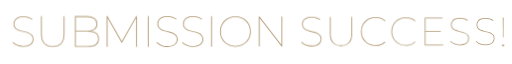
t = 0.00 s
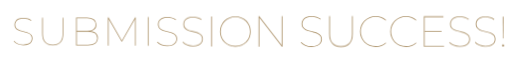
t = 0.27 s
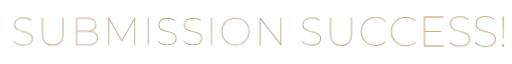
t = 0.54 s
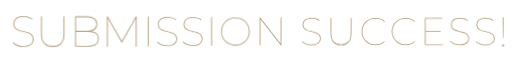
t = 0.81 s
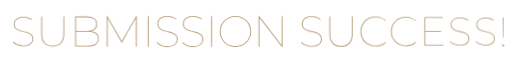
t = 1.09 s
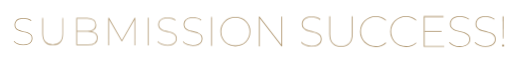
t = 1.36 s

The animated SVG that drew these frames (rendered in a browser with its animation timeline set to each time). Animation: 1 CSS @keyframes rule; one cycle of 1.63 s, repeats indefinitely.

<svg xmlns="http://www.w3.org/2000/svg" xmlns:xlink="http://www.w3.org/1999/xlink" viewBox="0 0 1059 120" preserveAspectRatio="xMidYMid" style="display: block; shape-rendering: auto; background: transparent;" width="1059" height="120"><style type="text/css">
  .ld-text text {
    text-anchor: middle;
    dominant-baseline: middle;
    font-size: 88px;
    opacity: 0;
    user-select: none;
    pointer-events: none;
  }
</style>
<g style="transform-origin:529.5px 60px;transform:scale(1)" class="ld-text">
<g transform="translate(529.5,60)">
  <g transform="scale(1.1000) translate(0,0)"><g class="path" style="opacity: 1; transform-origin: -438px -0.92px; transform: matrix3d(0.91, 0, 0, 0, 0, 0.91, 0, 0, 0, 0, 0.91, 0, 0, 0, 0, 1); animation: 1s linear -0.627s infinite normal forwards running animate-bgbec8anmz; transform-box: view-box;"><path d="M24.32 54.40L24.32 54.40Q18.24 54.40 12.84 52.16Q7.44 49.92 4.64 46.48L4.64 46.48L5.76 45.44Q8.40 48.56 13.40 50.72Q18.40 52.88 24.24 52.88L24.24 52.88Q30.32 52.88 34.20 51.20Q38.08 49.52 39.96 46.68Q41.84 43.84 41.84 40.40L41.84 40.40Q41.84 36.40 39.92 33.96Q38 31.52 34.80 30.12Q31.60 28.72 27.84 27.80Q24.08 26.88 20.28 25.92Q16.48 24.96 13.28 23.40Q10.08 21.84 8.16 19.12Q6.24 16.40 6.24 12L6.24 12Q6.24 8.32 8.20 5.12Q10.16 1.92 14.28-0.08Q18.40-2.08 24.96-2.08L24.96-2.08Q29.44-2.08 33.80-0.68Q38.16 0.72 41.20 3.04L41.20 3.04L40.32 4.32Q36.96 1.84 32.88 0.64Q28.80-0.56 25.04-0.56L25.04-0.56Q19.20-0.56 15.36 1.16Q11.52 2.88 9.68 5.72Q7.84 8.56 7.84 12.08L7.84 12.08Q7.84 16.16 9.76 18.60Q11.68 21.04 14.88 22.44Q18.08 23.84 21.88 24.76Q25.68 25.68 29.44 26.68Q33.20 27.68 36.40 29.24Q39.60 30.80 41.52 33.44Q43.44 36.08 43.44 40.40L43.44 40.40Q43.44 44.08 41.44 47.28Q39.44 50.48 35.20 52.44Q30.96 54.40 24.32 54.40" style="fill: rgb(175, 150, 111);" transform="translate(-462.040,-27.078)"></path></g><g class="path" style="opacity: 1; transform-origin: -382.2px -0.8px; transform: matrix3d(0.91, 0, 0, 0, 0, 0.91, 0, 0, 0, 0, 0.91, 0, 0, 0, 0, 1); animation: 1s linear -0.594s infinite normal forwards running animate-bgbec8anmz; transform-box: view-box;"><path d="M79.84 54.40L79.84 54.40Q69.84 54.40 64.04 48.48Q58.24 42.56 58.24 30.72L58.24 30.72L58.24-1.84L59.84-1.84L59.84 30.64Q59.84 41.84 65.08 47.36Q70.32 52.88 79.84 52.88L79.84 52.88Q89.36 52.88 94.60 47.36Q99.84 41.84 99.84 30.64L99.84 30.64L99.84-1.84L101.44-1.84L101.44 30.72Q101.44 42.56 95.64 48.48Q89.84 54.40 79.84 54.40" style="fill: rgb(175, 150, 111);" transform="translate(-462.040,-27.078)"></path></g><g class="path" style="opacity: 1; transform-origin: -317.8px -0.92px; transform: matrix3d(0.91, 0, 0, 0, 0, 0.91, 0, 0, 0, 0, 0.91, 0, 0, 0, 0, 1); animation: 1s linear -0.561s infinite normal forwards running animate-bgbec8anmz; transform-box: view-box;"><path d="M146 54.16L122.24 54.16L122.24-1.84L144.40-1.84Q153.04-1.84 158.12 1.72Q163.20 5.28 163.20 12.32L163.20 12.32Q163.20 16.96 160.96 20.04Q158.72 23.12 154.72 24.64Q150.72 26.16 145.52 26.16L145.52 26.16L146.88 25.12Q153.36 25.12 157.64 26.76Q161.92 28.40 164.08 31.60Q166.24 34.80 166.24 39.52L166.24 39.52Q166.24 46.56 161.24 50.36Q156.24 54.16 146 54.16L146 54.16 zM123.84-0.32L123.84 52.64L146.32 52.64Q155.28 52.64 159.96 49.48Q164.64 46.32 164.64 39.52L164.64 39.52Q164.64 32.72 159.96 29.60Q155.28 26.48 146.32 26.48L146.32 26.48L123.44 26.48L123.44 24.96L144.72 24.96Q152.72 24.96 157.16 21.76Q161.60 18.56 161.60 12.32L161.60 12.32Q161.60 6.08 157.16 2.88Q152.72-0.32 144.72-0.32L144.72-0.32L123.84-0.32" style="fill: rgb(175, 150, 111);" transform="translate(-462.040,-27.078)"></path></g><g class="path" style="opacity: 1; transform-origin: -252.36px -0.92px; transform: matrix3d(0.91, 0, 0, 0, 0, 0.91, 0, 0, 0, 0, 0.91, 0, 0, 0, 0, 1); animation: 1s linear -0.528s infinite normal forwards running animate-bgbec8anmz; transform-box: view-box;"><path d="M183.68 54.16L182.08 54.16L182.08-1.84L183.44-1.84L210.08 44.72L209.36 44.72L235.92-1.84L237.28-1.84L237.28 54.16L235.68 54.16L235.68 0.48L236.32 0.48L210.16 46.24L209.20 46.24L182.96 0.48L183.68 0.48L183.68 54.16" style="fill: rgb(175, 150, 111);" transform="translate(-462.040,-27.078)"></path></g><g class="path" style="opacity: 1; transform-origin: -202.68px -0.92px; transform: matrix3d(0.91, 0, 0, 0, 0, 0.91, 0, 0, 0, 0, 0.91, 0, 0, 0, 0, 1); animation: 1s linear -0.495s infinite normal forwards running animate-bgbec8anmz; transform-box: view-box;"><path d="M260.16 54.16L258.56 54.16L258.56-1.84L260.16-1.84L260.16 54.16" style="fill: rgb(175, 150, 111);" transform="translate(-462.040,-27.078)"></path></g><g class="path" style="opacity: 1; transform-origin: -167.2px -0.92px; transform: matrix3d(0.91, 0, 0, 0, 0, 0.91, 0, 0, 0, 0, 0.91, 0, 0, 0, 0, 1); animation: 1s linear -0.462s infinite normal forwards running animate-bgbec8anmz; transform-box: view-box;"><path d="M295.12 54.40L295.12 54.40Q289.04 54.40 283.64 52.16Q278.24 49.92 275.44 46.48L275.44 46.48L276.56 45.44Q279.20 48.56 284.20 50.72Q289.20 52.88 295.04 52.88L295.04 52.88Q301.12 52.88 305 51.20Q308.88 49.52 310.76 46.68Q312.64 43.84 312.64 40.40L312.64 40.40Q312.64 36.40 310.72 33.96Q308.80 31.52 305.60 30.12Q302.40 28.72 298.64 27.80Q294.88 26.88 291.08 25.92Q287.28 24.96 284.08 23.40Q280.88 21.84 278.96 19.12Q277.04 16.40 277.04 12L277.04 12Q277.04 8.32 279 5.12Q280.96 1.92 285.08-0.08Q289.20-2.08 295.76-2.08L295.76-2.08Q300.24-2.08 304.60-0.68Q308.96 0.72 312 3.04L312 3.04L311.12 4.32Q307.76 1.84 303.68 0.64Q299.60-0.56 295.84-0.56L295.84-0.56Q290-0.56 286.16 1.16Q282.32 2.88 280.48 5.72Q278.64 8.56 278.64 12.08L278.64 12.08Q278.64 16.16 280.56 18.60Q282.48 21.04 285.68 22.44Q288.88 23.84 292.68 24.76Q296.48 25.68 300.24 26.68Q304 27.68 307.20 29.24Q310.40 30.80 312.32 33.44Q314.24 36.08 314.24 40.40L314.24 40.40Q314.24 44.08 312.24 47.28Q310.24 50.48 306 52.44Q301.76 54.40 295.12 54.40" style="fill: rgb(175, 150, 111);" transform="translate(-462.040,-27.078)"></path></g><g class="path" style="opacity: 1; transform-origin: -119.12px -0.92px; transform: matrix3d(0.91, 0, 0, 0, 0, 0.91, 0, 0, 0, 0, 0.91, 0, 0, 0, 0, 1); animation: 1s linear -0.429s infinite normal forwards running animate-bgbec8anmz; transform-box: view-box;"><path d="M343.20 54.40L343.20 54.40Q337.12 54.40 331.72 52.16Q326.32 49.92 323.52 46.48L323.52 46.48L324.64 45.44Q327.28 48.56 332.28 50.72Q337.28 52.88 343.12 52.88L343.12 52.88Q349.20 52.88 353.08 51.20Q356.96 49.52 358.84 46.68Q360.72 43.84 360.72 40.40L360.72 40.40Q360.72 36.40 358.80 33.96Q356.88 31.52 353.68 30.12Q350.48 28.72 346.72 27.80Q342.96 26.88 339.16 25.92Q335.36 24.96 332.16 23.40Q328.96 21.84 327.04 19.12Q325.12 16.40 325.12 12L325.12 12Q325.12 8.32 327.08 5.12Q329.04 1.92 333.16-0.08Q337.28-2.08 343.84-2.08L343.84-2.08Q348.32-2.08 352.68-0.68Q357.04 0.72 360.08 3.04L360.08 3.04L359.20 4.32Q355.84 1.84 351.76 0.64Q347.68-0.56 343.92-0.56L343.92-0.56Q338.08-0.56 334.24 1.16Q330.40 2.88 328.56 5.72Q326.72 8.56 326.72 12.08L326.72 12.08Q326.72 16.16 328.64 18.60Q330.56 21.04 333.76 22.44Q336.96 23.84 340.76 24.76Q344.56 25.68 348.32 26.68Q352.08 27.68 355.28 29.24Q358.48 30.80 360.40 33.44Q362.32 36.08 362.32 40.40L362.32 40.40Q362.32 44.08 360.32 47.28Q358.32 50.48 354.08 52.44Q349.84 54.40 343.20 54.40" style="fill: rgb(175, 150, 111);" transform="translate(-462.040,-27.078)"></path></g><g class="path" style="opacity: 1; transform-origin: -83.64px -0.92px; transform: matrix3d(0.91, 0, 0, 0, 0, 0.91, 0, 0, 0, 0, 0.91, 0, 0, 0, 0, 1); animation: 1s linear -0.396s infinite normal forwards running animate-bgbec8anmz; transform-box: view-box;"><path d="M379.20 54.16L377.60 54.16L377.60-1.84L379.20-1.84L379.20 54.16" style="fill: rgb(175, 150, 111);" transform="translate(-462.040,-27.078)"></path></g><g class="path" style="opacity: 1; transform-origin: -38.76px -0.92px; transform: matrix3d(0.91, 0, 0, 0, 0, 0.91, 0, 0, 0, 0, 0.91, 0, 0, 0, 0, 1); animation: 1s linear -0.363s infinite normal forwards running animate-bgbec8anmz; transform-box: view-box;"><path d="M423.28 54.40L423.28 54.40Q417.12 54.40 411.88 52.28Q406.64 50.16 402.76 46.32Q398.88 42.48 396.72 37.36Q394.56 32.24 394.56 26.16L394.56 26.16Q394.56 20.08 396.72 14.96Q398.88 9.84 402.76 6Q406.64 2.16 411.88 0.04Q417.12-2.08 423.28-2.08L423.28-2.08Q429.44-2.08 434.68 0.04Q439.92 2.16 443.80 6Q447.68 9.84 449.84 14.96Q452 20.08 452 26.16L452 26.16Q452 32.24 449.84 37.36Q447.68 42.48 443.80 46.32Q439.92 50.16 434.68 52.28Q429.44 54.40 423.28 54.40 zM423.28 52.88L423.28 52.88Q429.04 52.88 434 50.88Q438.96 48.88 442.64 45.24Q446.32 41.60 448.36 36.76Q450.40 31.92 450.40 26.16L450.40 26.16Q450.40 20.40 448.36 15.56Q446.32 10.72 442.64 7.08Q438.96 3.44 434 1.44Q429.04-0.56 423.28-0.56L423.28-0.56Q417.52-0.56 412.56 1.44Q407.60 3.44 403.92 7.08Q400.24 10.72 398.20 15.56Q396.16 20.40 396.16 26.16L396.16 26.16Q396.16 31.92 398.20 36.76Q400.24 41.60 403.92 45.24Q407.60 48.88 412.56 50.88Q417.52 52.88 423.28 52.88" style="fill: rgb(175, 150, 111);" transform="translate(-462.040,-27.078)"></path></g><g class="path" style="opacity: 1; transform-origin: 27.32px -0.92px; transform: matrix3d(0.91, 0, 0, 0, 0, 0.91, 0, 0, 0, 0, 0.91, 0, 0, 0, 0, 1); animation: 1s linear -0.33s infinite normal forwards running animate-bgbec8anmz; transform-box: view-box;"><path d="M468.96 54.16L467.36 54.16L467.36-1.84L468.72-1.84L510.64 52.32L509.76 52.32L509.76-1.84L511.36-1.84L511.36 54.16L510 54.16L468.08-0L468.96-0L468.96 54.16" style="fill: rgb(175, 150, 111);" transform="translate(-462.040,-27.078)"></path></g><g class="path" style="opacity: 1; transform-origin: 104px -0.92px; transform: matrix3d(0.91, 0, 0, 0, 0, 0.91, 0, 0, 0, 0, 0.91, 0, 0, 0, 0, 1); animation: 1s linear -0.297s infinite normal forwards running animate-bgbec8anmz; transform-box: view-box;"><path d="M566.32 54.40L566.32 54.40Q560.24 54.40 554.84 52.16Q549.44 49.92 546.64 46.48L546.64 46.48L547.76 45.44Q550.40 48.56 555.40 50.72Q560.40 52.88 566.24 52.88L566.24 52.88Q572.32 52.88 576.20 51.20Q580.08 49.52 581.96 46.68Q583.84 43.84 583.84 40.40L583.84 40.40Q583.84 36.40 581.92 33.96Q580 31.52 576.80 30.12Q573.60 28.72 569.84 27.80Q566.08 26.88 562.28 25.92Q558.48 24.96 555.28 23.40Q552.08 21.84 550.16 19.12Q548.24 16.40 548.24 12L548.24 12Q548.24 8.32 550.20 5.12Q552.16 1.92 556.28-0.08Q560.40-2.08 566.96-2.08L566.96-2.08Q571.44-2.08 575.80-0.68Q580.16 0.72 583.20 3.04L583.20 3.04L582.32 4.32Q578.96 1.84 574.88 0.64Q570.80-0.56 567.04-0.56L567.04-0.56Q561.20-0.56 557.36 1.16Q553.52 2.88 551.68 5.72Q549.84 8.56 549.84 12.08L549.84 12.08Q549.84 16.16 551.76 18.60Q553.68 21.04 556.88 22.44Q560.08 23.84 563.88 24.76Q567.68 25.68 571.44 26.68Q575.20 27.68 578.40 29.24Q581.60 30.80 583.52 33.44Q585.44 36.08 585.44 40.40L585.44 40.40Q585.44 44.08 583.44 47.28Q581.44 50.48 577.20 52.44Q572.96 54.40 566.32 54.40" style="fill: rgb(175, 150, 111);" transform="translate(-462.040,-27.078)"></path></g><g class="path" style="opacity: 1; transform-origin: 159.8px -0.8px; transform: matrix3d(0.91, 0, 0, 0, 0, 0.91, 0, 0, 0, 0, 0.91, 0, 0, 0, 0, 1); animation: 1s linear -0.264s infinite normal forwards running animate-bgbec8anmz; transform-box: view-box;"><path d="M621.84 54.40L621.84 54.40Q611.84 54.40 606.04 48.48Q600.24 42.56 600.24 30.72L600.24 30.72L600.24-1.84L601.84-1.84L601.84 30.64Q601.84 41.84 607.08 47.36Q612.32 52.88 621.84 52.88L621.84 52.88Q631.36 52.88 636.60 47.36Q641.84 41.84 641.84 30.64L641.84 30.64L641.84-1.84L643.44-1.84L643.44 30.72Q643.44 42.56 637.64 48.48Q631.84 54.40 621.84 54.40" style="fill: rgb(175, 150, 111);" transform="translate(-462.040,-27.078)"></path></g><g class="path" style="opacity: 1; transform-origin: 220.16px -0.92px; transform: matrix3d(0.91, 0, 0, 0, 0, 0.91, 0, 0, 0, 0, 0.91, 0, 0, 0, 0, 1); animation: 1s linear -0.231s infinite normal forwards running animate-bgbec8anmz; transform-box: view-box;"><path d="M687.04 54.40L687.04 54.40Q680.88 54.40 675.64 52.28Q670.40 50.16 666.52 46.32Q662.64 42.48 660.48 37.36Q658.32 32.24 658.32 26.16L658.32 26.16Q658.32 20.08 660.48 14.96Q662.64 9.84 666.52 6Q670.40 2.16 675.64 0.04Q680.88-2.08 687.04-2.08L687.04-2.08Q692.56-2.08 697.52-0.32Q702.48 1.44 706.08 5.04L706.08 5.04L705.12 6.16Q701.28 2.48 696.72 0.96Q692.16-0.56 687.04-0.56L687.04-0.56Q681.28-0.56 676.32 1.48Q671.36 3.52 667.68 7.16Q664 10.80 661.96 15.64Q659.92 20.48 659.92 26.16L659.92 26.16Q659.92 31.84 661.96 36.68Q664 41.52 667.68 45.16Q671.36 48.80 676.32 50.84Q681.28 52.88 687.04 52.88L687.04 52.88Q692.16 52.88 696.72 51.32Q701.28 49.76 705.12 46.08L705.12 46.08L706.08 47.20Q702.48 50.80 697.52 52.60Q692.56 54.40 687.04 54.40" style="fill: rgb(175, 150, 111);" transform="translate(-462.040,-27.078)"></path></g><g class="path" style="opacity: 1; transform-origin: 277.04px -0.92px; transform: matrix3d(0.91, 0, 0, 0, 0, 0.91, 0, 0, 0, 0, 0.91, 0, 0, 0, 0, 1); animation: 1s linear -0.198s infinite normal forwards running animate-bgbec8anmz; transform-box: view-box;"><path d="M743.92 54.40L743.92 54.40Q737.76 54.40 732.52 52.28Q727.28 50.16 723.40 46.32Q719.52 42.48 717.36 37.36Q715.20 32.24 715.20 26.16L715.20 26.16Q715.20 20.08 717.36 14.96Q719.52 9.84 723.40 6Q727.28 2.16 732.52 0.04Q737.76-2.08 743.92-2.08L743.92-2.08Q749.44-2.08 754.40-0.32Q759.36 1.44 762.96 5.04L762.96 5.04L762 6.16Q758.16 2.48 753.60 0.96Q749.04-0.56 743.92-0.56L743.92-0.56Q738.16-0.56 733.20 1.48Q728.24 3.52 724.56 7.16Q720.88 10.80 718.84 15.64Q716.80 20.48 716.80 26.16L716.80 26.16Q716.80 31.84 718.84 36.68Q720.88 41.52 724.56 45.16Q728.24 48.80 733.20 50.84Q738.16 52.88 743.92 52.88L743.92 52.88Q749.04 52.88 753.60 51.32Q758.16 49.76 762 46.08L762 46.08L762.96 47.20Q759.36 50.80 754.40 52.60Q749.44 54.40 743.92 54.40" style="fill: rgb(175, 150, 111);" transform="translate(-462.040,-27.078)"></path></g><g class="path" style="opacity: 1; transform-origin: 332.8px -1.36px; transform: matrix3d(0.91, 0, 0, 0, 0, 0.91, 0, 0, 0, 0, 0.91, 0, 0, 0, 0, 1); animation: 1s linear -0.165s infinite normal forwards running animate-bgbec8anmz; transform-box: view-box;"><path d="M779.20 26.48L779.20 24.96L810.48 24.96L810.48 26.48L779.20 26.48" style="fill: rgb(175, 150, 111);" transform="translate(-462.040,-27.078)"></path></g><g class="path" style="opacity: 1; transform-origin: 334.6px -0.92px; transform: matrix3d(0.91, 0, 0, 0, 0, 0.91, 0, 0, 0, 0, 0.91, 0, 0, 0, 0, 1); animation: 1s linear -0.132s infinite normal forwards running animate-bgbec8anmz; transform-box: view-box;"><path d="M779.60-0.32L779.60 52.64L815.28 52.64L815.28 54.16L778 54.16L778-1.84L814.08-1.84L814.08-0.32L779.60-0.32" style="fill: rgb(175, 150, 111);" transform="translate(-462.040,-27.078)"></path></g><g class="path" style="opacity: 1; transform-origin: 382.8px -0.92px; transform: matrix3d(0.91, 0, 0, 0, 0, 0.91, 0, 0, 0, 0, 0.91, 0, 0, 0, 0, 1); animation: 1s linear -0.099s infinite normal forwards running animate-bgbec8anmz; transform-box: view-box;"><path d="M845.12 54.40L845.12 54.40Q839.04 54.40 833.64 52.16Q828.24 49.92 825.44 46.48L825.44 46.48L826.56 45.44Q829.20 48.56 834.20 50.72Q839.20 52.88 845.04 52.88L845.04 52.88Q851.12 52.88 855 51.20Q858.88 49.52 860.76 46.68Q862.64 43.84 862.64 40.40L862.64 40.40Q862.64 36.40 860.72 33.96Q858.80 31.52 855.60 30.12Q852.40 28.72 848.64 27.80Q844.88 26.88 841.08 25.92Q837.28 24.96 834.08 23.40Q830.88 21.84 828.96 19.12Q827.04 16.40 827.04 12L827.04 12Q827.04 8.32 829 5.12Q830.96 1.92 835.08-0.08Q839.20-2.08 845.76-2.08L845.76-2.08Q850.24-2.08 854.60-0.68Q858.96 0.72 862 3.04L862 3.04L861.12 4.32Q857.76 1.84 853.68 0.64Q849.60-0.56 845.84-0.56L845.84-0.56Q840-0.56 836.16 1.16Q832.32 2.88 830.48 5.72Q828.64 8.56 828.64 12.08L828.64 12.08Q828.64 16.16 830.56 18.60Q832.48 21.04 835.68 22.44Q838.88 23.84 842.68 24.76Q846.48 25.68 850.24 26.68Q854 27.68 857.20 29.24Q860.40 30.80 862.32 33.44Q864.24 36.08 864.24 40.40L864.24 40.40Q864.24 44.08 862.24 47.28Q860.24 50.48 856 52.44Q851.76 54.40 845.12 54.40" style="fill: rgb(175, 150, 111);" transform="translate(-462.040,-27.078)"></path></g><g class="path" style="opacity: 1; transform-origin: 430.88px -0.92px; transform: matrix3d(0.91, 0, 0, 0, 0, 0.91, 0, 0, 0, 0, 0.91, 0, 0, 0, 0, 1); animation: 1s linear -0.066s infinite normal forwards running animate-bgbec8anmz; transform-box: view-box;"><path d="M893.20 54.40L893.20 54.40Q887.12 54.40 881.72 52.16Q876.32 49.92 873.52 46.48L873.52 46.48L874.64 45.44Q877.28 48.56 882.28 50.72Q887.28 52.88 893.12 52.88L893.12 52.88Q899.20 52.88 903.08 51.20Q906.96 49.52 908.84 46.68Q910.72 43.84 910.72 40.40L910.72 40.40Q910.72 36.40 908.80 33.96Q906.88 31.52 903.68 30.12Q900.48 28.72 896.72 27.80Q892.96 26.88 889.16 25.92Q885.36 24.96 882.16 23.40Q878.96 21.84 877.04 19.12Q875.12 16.40 875.12 12L875.12 12Q875.12 8.32 877.08 5.12Q879.04 1.92 883.16-0.08Q887.28-2.08 893.84-2.08L893.84-2.08Q898.32-2.08 902.68-0.68Q907.04 0.72 910.08 3.04L910.08 3.04L909.20 4.32Q905.84 1.84 901.76 0.64Q897.68-0.56 893.92-0.56L893.92-0.56Q888.08-0.56 884.24 1.16Q880.40 2.88 878.56 5.72Q876.72 8.56 876.72 12.08L876.72 12.08Q876.72 16.16 878.64 18.60Q880.56 21.04 883.76 22.44Q886.96 23.84 890.76 24.76Q894.56 25.68 898.32 26.68Q902.08 27.68 905.28 29.24Q908.48 30.80 910.40 33.44Q912.32 36.08 912.32 40.40L912.32 40.40Q912.32 44.08 910.32 47.28Q908.32 50.48 904.08 52.44Q899.84 54.40 893.20 54.40" style="fill: rgb(175, 150, 111);" transform="translate(-462.040,-27.078)"></path></g><g class="path" style="opacity: 1; transform-origin: 464.6px -8.44px; transform: matrix3d(0.91, 0, 0, 0, 0, 0.91, 0, 0, 0, 0, 0.91, 0, 0, 0, 0, 1); animation: 1s linear -0.033s infinite normal forwards running animate-bgbec8anmz; transform-box: view-box;"><path d="M927.20 39.12L926.08 39.12L925.76-1.84L927.52-1.84L927.20 39.12" style="fill: rgb(175, 150, 111);" transform="translate(-462.040,-27.078)"></path></g><g class="path" style="opacity: 1; transform-origin: 464.6px 25.24px; transform: matrix3d(0.91, 0, 0, 0, 0, 0.91, 0, 0, 0, 0, 0.91, 0, 0, 0, 0, 1); animation: 1s linear 0s infinite normal forwards running animate-bgbec8anmz; transform-box: view-box;"><path d="M926.64 54.40L926.64 54.40Q925.84 54.40 925.20 53.76Q924.56 53.12 924.56 52.32L924.56 52.32Q924.56 51.44 925.20 50.84Q925.84 50.24 926.64 50.24L926.64 50.24Q927.52 50.24 928.12 50.84Q928.72 51.44 928.72 52.32L928.72 52.32Q928.72 53.12 928.12 53.76Q927.52 54.40 926.64 54.40" style="fill: rgb(175, 150, 111);" transform="translate(-462.040,-27.078)"></path></g></g><text dy="0.35em" fill="#af966f" font-family="Montserrat.ttf from Upload" font-size="88">SUBMISSION SUCCESS!</text>
</g>
</g><style type="text/css">@keyframes animate-bgbec8anmz { 0.00% {transform: translate(0.00px,0.00px) rotate(0.00deg) scale(0.91, 0.91) skew(0deg, 0.00deg) ;opacity: 1.00;}4.00% {transform: translate(0.00px,0.00px) rotate(0.00deg) scale(0.91, 0.91) ;}8.00% {animation-timing-function: cubic-bezier(0.69,0.60,0.35,0.27);transform: translate(0.00px,0.00px) rotate(0.00deg) scale(0.91, 0.91) ;}14.00% {transform: translate(0.00px,0.00px) rotate(0.00deg) scale(0.93, 0.93) ;}18.00% {transform: translate(0.00px,0.00px) rotate(0.00deg) scale(0.94, 0.94) ;}22.00% {animation-timing-function: cubic-bezier(0.67,0.66,0.34,0.33);transform: translate(0.00px,0.00px) rotate(0.00deg) scale(0.96, 0.96) ;}26.00% {transform: translate(0.00px,0.00px) rotate(0.00deg) scale(0.97, 0.97) ;}30.00% {transform: translate(0.00px,0.00px) rotate(0.00deg) scale(0.99, 0.99) ;}34.00% {animation-timing-function: cubic-bezier(0.65,0.71,0.32,0.38);transform: translate(0.00px,0.00px) rotate(0.00deg) scale(1.01, 1.01) ;}40.00% {animation-timing-function: cubic-bezier(0.64,0.74,0.31,0.41);transform: translate(0.00px,0.00px) rotate(0.00deg) scale(1.02, 1.02) ;}46.00% {animation-timing-function: cubic-bezier(0.60,0.91,0.23,0.63);transform: translate(0.00px,0.00px) rotate(0.00deg) scale(1.03, 1.03) ;}50.00% {transform: translate(0.00px,0.00px) rotate(0.00deg) scale(1.03, 1.03) ;}54.00% {transform: translate(0.00px,0.00px) rotate(0.00deg) scale(1.03, 1.03) ;}58.00% {animation-timing-function: cubic-bezier(0.69,0.60,0.35,0.27);transform: translate(0.00px,0.00px) rotate(0.00deg) scale(1.03, 1.03) ;}64.00% {transform: translate(0.00px,0.00px) rotate(0.00deg) scale(1.01, 1.01) ;}68.00% {transform: translate(0.00px,0.00px) rotate(0.00deg) scale(1.00, 1.00) ;}72.00% {animation-timing-function: cubic-bezier(0.67,0.66,0.34,0.33);transform: translate(0.00px,0.00px) rotate(0.00deg) scale(0.98, 0.98) ;}76.00% {animation-timing-function: cubic-bezier(0.66,0.68,0.33,0.35);transform: translate(0.00px,0.00px) rotate(0.00deg) scale(0.97, 0.97) ;}82.00% {animation-timing-function: cubic-bezier(0.65,0.71,0.32,0.38);transform: translate(0.00px,0.00px) rotate(0.00deg) scale(0.94, 0.94) ;}88.00% {animation-timing-function: cubic-bezier(0.65,0.73,0.31,0.40);transform: translate(0.00px,0.00px) rotate(0.00deg) scale(0.92, 0.92) ;}94.00% {animation-timing-function: cubic-bezier(0.63,0.80,0.28,0.48);transform: translate(0.00px,0.00px) rotate(0.00deg) scale(0.91, 0.91) ;}100.00% {animation-timing-function: cubic-bezier(0.63,0.80,0.28,0.48);transform: translate(0.00px,0.00px) rotate(0.00deg) scale(0.91, 0.91) ;} }</style><!-- [ldio] generated by https://loading.io --></svg>